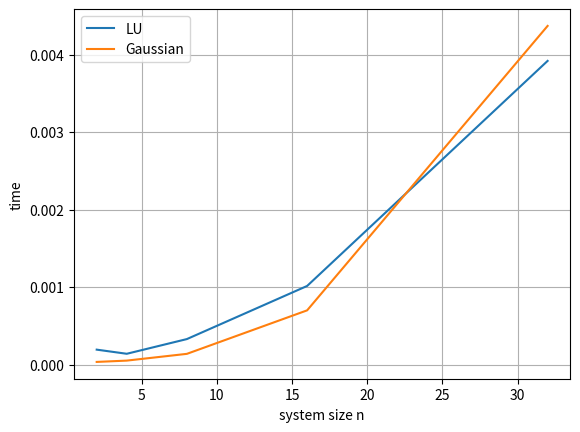

The matplotlib source for this figure:
import numpy as np
import time
import matplotlib.pyplot as plt
from scipy.sparse import diags

def generate_safe_system(n):
    """
    Generate a linear system A x = b where A is strictly diagonally dominant,
    ensuring LU factorization without pivoting will work.

    Parameters:
        n (int): Size of the system (n x n)

    Returns:
        A (ndarray): n x n strictly diagonally dominant matrix
        b (ndarray): RHS vector
        x_true (ndarray): The true solution vector
    """

    k = [np.ones(n - 1), -2 * np.ones(n), np.ones(n - 1)]
    offset = [-1, 0, 1]
    A = diags(k, offset).toarray()

    # Solution is always all ones
    x_true = np.ones((n, 1))

    # Compute b = A @ x_true
    b = A @ x_true

    return A, b, x_true

def lu_factorisation(A):
    """
    Compute the LU factorisation of a square matrix A.

    The function decomposes a square matrix ``A`` into the product of a lower
    triangular matrix ``L`` and an upper triangular matrix ``U`` such that:

    .. math::
        A = L U

    where ``L`` has unit diagonal elements and ``U`` is upper triangular.

    Parameters
    ----------
    A : numpy.ndarray
        A 2D NumPy array of shape ``(n, n)`` representing the square matrix to
        factorise.

    Returns
    -------
    L : numpy.ndarray
        A lower triangular matrix with shape ``(n, n)`` and unit diagonal.
    U : numpy.ndarray
        An upper triangular matrix with shape ``(n, n)``.
    """
    n, m = A.shape
    if n != m:
        raise ValueError(f"Matrix A is not square {A.shape=}")

    # construct arrays of zeros
    L, U = np.zeros_like(A), np.zeros_like(A)

    # ...
    for j in range(n):
        for i in range(j+1):
            U[i,j] = A[i,j] - np.sum(L[i,:i]*U[:i, j])

        for i in range(j+1, n):
            L[i,j] = (A[i, j] - np.sum(L[i,:j] *U[:j,j]))/U[j,j]

        L[j,j] = 1

    return L,U


A = np.array([[4, 2, 0], [2, 3, 1], [0, 1, 2.5]], dtype=float)
L, U = lu_factorisation(A)
print("L:\n", L)
print("U:\n", U)
print("A from LU:\n", L @ U)




def determinant(A):
    n = A.shape[0]
    L, U = lu_factorisation(A)

    det_L = 1.0
    det_U = 1.0

    for i in range(n):
        det_L *= L[i, i]
        det_U *= U[i, i]

    return det_L * det_U



def system_size(A, b):
    """
    Validate the dimensions of a linear system and return its size.

    This function checks whether the given coefficient matrix `A` is square
    and whether its dimensions are compatible with the right-hand side vector
    `b`. If the dimensions are valid, it returns the size of the system.

    Parameters
    ----------
    A : numpy.ndarray
        A 2D array of shape ``(n, n)`` representing the coefficient matrix of
        the linear system.
    b : numpy.ndarray
        A array of shape ``(n, o)`` representing the right-hand side vector.

    Returns
    -------
    int
        The size of the system, i.e., the number of variables `n`.

    Raises
    ------
    ValueError
        If `A` is not square or if the size of `b` does not match the number of
        rows in `A`.
    """

    # Validate that A is a 2D square matrix
    if A.ndim != 2:
        raise ValueError(f"Matrix A must be 2D, but got {A.ndim}D array")

    n, m = A.shape
    if n != m:
        raise ValueError(f"Matrix A must be square, but got A.shape={A.shape}")

    if b.shape[0] != n:
        raise ValueError(
            f"System shapes are not compatible: A.shape={A.shape}, "
            f"b.shape={b.shape}"
        )

    return n


def row_swap(A, b, p, q):
    """
    Swap two rows in a linear system of equations in place.

    This function swaps the rows `p` and `q` of the coefficient matrix `A`
    and the right-hand side vector `b` for a linear system of equations
    of the form ``Ax = b``. The operation is performed **in place**, modifying
    the input arrays directly.

    Parameters
    ----------
    A : numpy.ndarray
        A 2D NumPy array of shape ``(n, n)`` representing the coefficient matrix
        of the linear system.
    b : numpy.ndarray
        A 2D NumPy array of shape ``(n, 1)`` representing the right-hand side
        vector of the system.
    p : int
        The index of the first row to swap. Must satisfy ``0 <= p < n``.
    q : int
        The index of the second row to swap. Must satisfy ``0 <= q < n``.

    Returns
    -------
    None
        This function modifies `A` and `b` directly and does not return
        anything.
    """
    # get system size
    n = system_size(A, b)
    # swap rows of A
    for j in range(n):
        A[p, j], A[q, j] = A[q, j], A[p, j]
    # swap rows of b
    b[p, 0], b[q, 0] = b[q, 0], b[p, 0]


def row_scale(A, b, p, k):
    """
    Scale a row of a linear system by a constant factor in place.

    This function multiplies all entries in row `p` of the coefficient matrix
    `A` and the corresponding entry in the right-hand side vector `b` by a
    scalar `k`. The operation is performed **in place**, modifying the input
    arrays directly.

    Parameters
    ----------
    A : numpy.ndarray
        A 2D NumPy array of shape ``(n, n)`` representing the coefficient matrix
        of the linear system.
    b : numpy.ndarray
        A 2D NumPy array of shape ``(n, 1)`` representing the right-hand side
        vector of the system.
    p : int
        The index of the row to scale. Must satisfy ``0 <= p < n``.
    k : float
        The scalar multiplier applied to the entire row.

    Returns
    -------
    None
        This function modifies `A` and `b` directly and does not return
        anything.
    """
    n = system_size(A, b)

    # scale row p of A
    for j in range(n):
        A[p, j] = k * A[p, j]
    # scale row p of b
    b[p, 0] = b[p, 0] * k


def row_add(A, b, p, k, q):
    """
    Perform an in-place row addition operation on a linear system.

    This function applies the elementary row operation:

    ``row_p ← row_p + k * row_q``

    where `row_p` and `row_q` are rows in the coefficient matrix `A` and the
    right-hand side vector `b`. It updates the entries of `A` and `b`
    **in place**, directly modifying the original data.

    Parameters
    ----------
    A : numpy.ndarray
        A 2D NumPy array of shape ``(n, n)`` representing the coefficient matrix
        of the linear system.
    b : numpy.ndarray
        A 2D NumPy array of shape ``(n, 1)`` representing the right-hand side
        vector of the system.
    p : int
        The index of the row to be updated (destination row). Must satisfy
        ``0 <= p < n``.
    k : float
        The scalar multiplier applied to `row_q` before adding it to `row_p`.
    q : int
        The index of the source row to be scaled and added. Must satisfy
        ``0 <= q < n``.
    """
    n = system_size(A, b)

    # Perform the row operation
    for j in range(n):
        A[p, j] = A[p, j] + k * A[q, j]

    # Update the corresponding value in b
    b[p, 0] = b[p, 0] + k * b[q, 0]


def gaussian_elimination(A, b, verbose=False):
    """
    Perform Gaussian elimination to reduce a linear system to upper triangular
    form.

    This function performs **forward elimination** to transform the coefficient
    matrix `A` into an upper triangular matrix, while applying the same
    operations to the right-hand side vector `b`. This is the first step in
    solving a linear system of equations of the form ``Ax = b`` using Gaussian
    elimination.

    Parameters
    ----------
    A : numpy.ndarray
        A 2D NumPy array of shape ``(n, n)`` representing the coefficient matrix
        of the system.
    b : numpy.ndarray
        A 2D NumPy array of shape ``(n, 1)`` representing the right-hand side
        vector.
    verbose : bool, optional
        If ``True``, prints detailed information about each elimination step,
        including the row operations performed and the intermediate forms of
        `A` and `b`. Default is ``False``.

    Returns
    -------
    None
        This function modifies `A` and `b` **in place** and does not return
        anything.
    """
    # find shape of system
    n = system_size(A, b)

    # perform forwards elimination
    for i in range(n - 1):
        # eliminate column i
        if verbose:
            print(f"eliminating column {i}")
        for j in range(i + 1, n):
            # row j
            factor = A[j, i] / A[i, i]
            if verbose:
                print(f"  row {j} |-> row {j} - {factor} * row {i}")
            row_add(A, b, j, -factor, i)

        if verbose:
            print()
            print("new system")
            print(A)
            print(b)
            print()

def forward_substitution(A, b):
    """
    Solve a lower triangular system of linear equations using forward
    substitution.

    This function solves the system of equations:

    .. math::
        A x = b

    where `A` is a **lower triangular matrix** (all elements above the main
    diagonal are zero). The solution vector `x` is computed sequentially by
    solving each equation starting from the first row.

    Parameters
    ----------
    A : numpy.ndarray
        A 2D NumPy array of shape ``(n, n)`` representing the lower triangular
        coefficient matrix of the system.
    b : numpy.ndarray
        A 1D NumPy array of shape ``(n,)`` or a 2D NumPy array of shape
        ``(n, 1)`` representing the right-hand side vector.

    Returns
    -------
    x : numpy.ndarray
        A NumPy array of shape ``(n,)`` containing the solution vector.
    """
    """
    solves the system of linear equationa Ax = b assuming that A is lower
    triangular. returns the solution x
    """
    # get size of system
    n = system_size(A, b)

    # check is lower triangular
    if not np.allclose(A, np.tril(A)):
        raise ValueError("Matrix A is not lower triangular")

    # create solution variable
    x = np.empty_like(b)

    # perform forwards solve
    for i in range(n):
        partial_sum = 0.0
        for j in range(0, i):
            partial_sum += A[i, j] * x[j]
        x[i] = 1.0 / A[i, i] * (b[i] - partial_sum)

    return x


def backward_substitution(A, b):
    """
    Solve an upper triangular system of linear equations using backward
    substitution.

    This function solves the system of equations:

    .. math::
        A x = b

    where `A` is an **upper triangular matrix** (all elements below the main
    diagonal are zero). The solution vector `x` is computed starting from the
    last equation and proceeding backward.

    Parameters
    ----------
    A : numpy.ndarray
        A 2D NumPy array of shape ``(n, n)`` representing the upper triangular
        coefficient matrix of the system.
    b : numpy.ndarray
        A 1D NumPy array of shape ``(n,)`` or a 2D NumPy array of shape
        ``(n, 1)`` representing the right-hand side vector.

    Returns
    -------
    x : numpy.ndarray
        A NumPy array of shape ``(n,)`` containing the solution vector.
    """
    # get size of system
    n = system_size(A, b)

    # check is upper triangular
    assert np.allclose(A, np.triu(A))

    # create solution variable
    x = np.empty_like(b)

    # perform backwards solve
    for i in range(n - 1, -1, -1):  # iterate over rows backwards
        partial_sum = 0.0
        for j in range(i + 1, n):
            partial_sum += A[i, j] * x[j]
        x[i] = 1.0 / A[i, i] * (b[i] - partial_sum)

    return x


def lu_solve(A, b):
    """
    Solve Ax = b using LU factorisation.

    Parameters
    ----------
    A : ndarray
        Coefficient matrix (n x n)
    b : ndarray
        Right-hand side vector (n,) or (n,1)

    Returns
    -------
    x : ndarray
        Solution vector (n,)
    timings : dict
        Timing of each step: LU, forward, backward
    """
    timings = {}

    # Ensure b is a column vector
    b = b.reshape(-1,1)

    # LU factorisation
    start = time.time()
    L, U = lu_factorisation(A)
    timings['LU'] = time.time() - start

    # Forward substitution
    start = time.time()
    y = forward_substitution(L, b)
    timings['Forward'] = time.time() - start

    # Backward substitution
    start = time.time()
    x = backward_substitution(U, y)
    timings['Backward'] = time.time() - start

    # Flatten solution to 1D
    x = x.flatten()

    return x, timings


# Compare with Gaussian elimination
def gaussian_solve(A, b):
    """
    Solve Ax = b using Gaussian elimination (no pivoting)
    """
    start = time.time()
    A_copy = A.copy()
    b_copy = b.copy()
    gaussian_elimination(A_copy, b_copy)
    x = backward_substitution(A_copy, b_copy)
    return x, time.time() - start


sizes = [2**j for j in range(1, 6)]
lu_times, gauss_times = [], []

for n in sizes:
    A, b, x_true = generate_safe_system(n)
    b = b.reshape(-1,1)

    # LU solver
    _, timings = lu_solve(A, b)
    lu_times.append(sum(timings.values()))

    # Gaussian solver
    _, gauss_time = gaussian_solve(A, b)
    gauss_times.append(gauss_time)

plt.plot(sizes, lu_times, label='LU')
plt.plot(sizes, gauss_times, label='Gaussian')
plt.xlabel("system size n")
plt.ylabel("time")
plt.legend()
plt.grid(True)

# Save plot as an image file
plt.savefig("timing_plot.png")
plt.close()  # closes the plot so the script doesn’t hang
